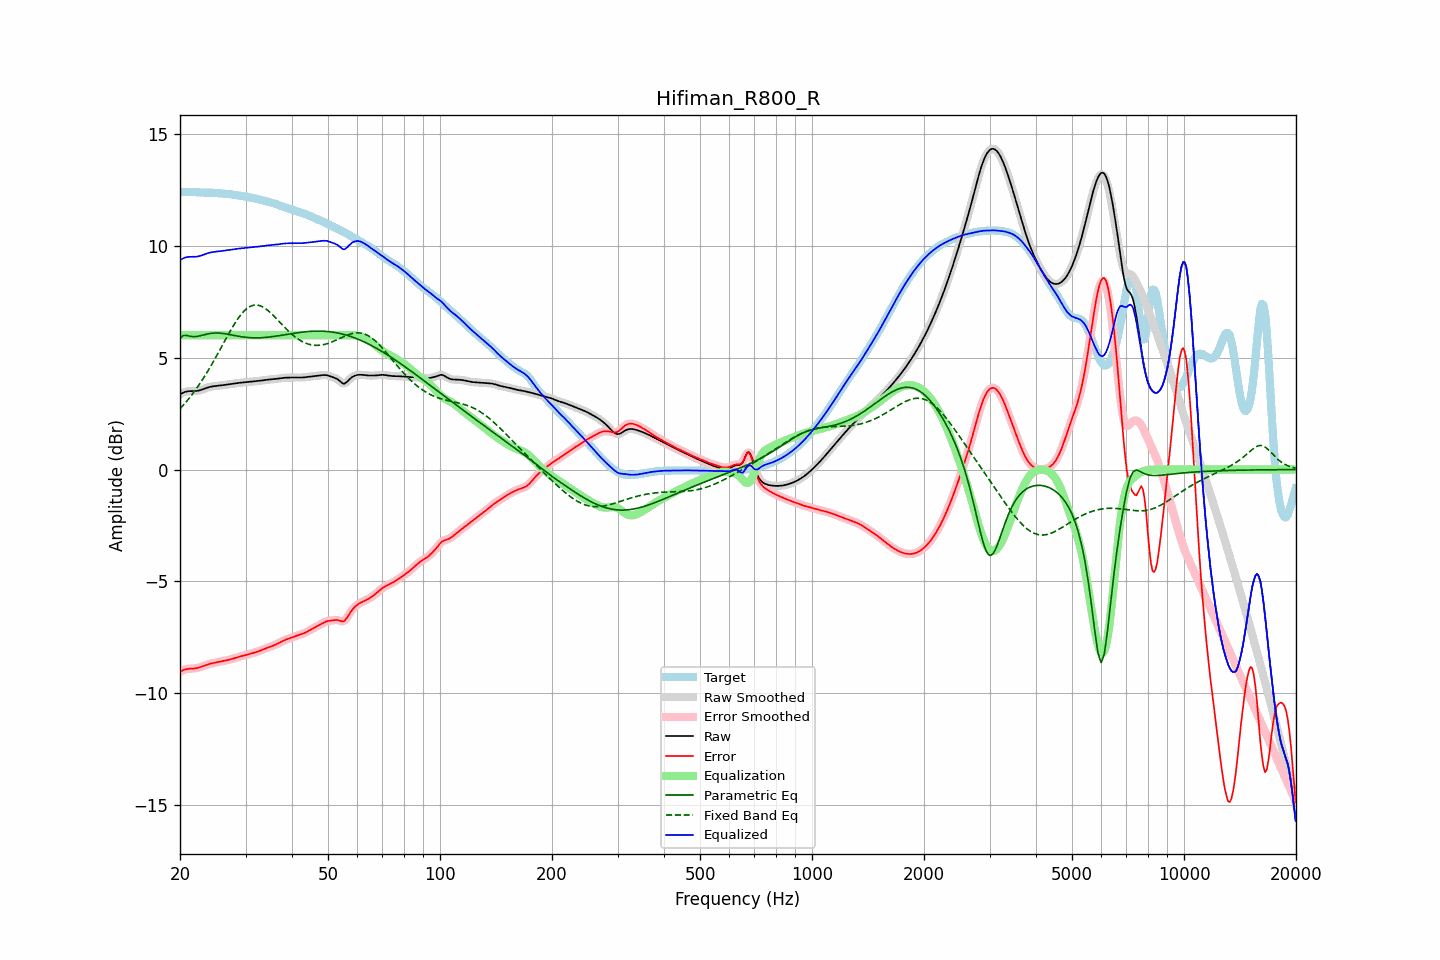

The data file committed next to this chart (first rows):
frequency, raw, error, smoothed, error_smoothed, equalization, parametric_eq, fixed_band_eq, equalized_raw, equalized_smoothed, target
20.00, 3.35, -9.04, 3.35, -9.04, 6.00, 5.88, 2.72, 9.35, 9.35, 12.39
20.20, 3.40, -9.00, 3.40, -9.00, 6.00, 5.93, 2.79, 9.40, 9.40, 12.40
20.40, 3.43, -8.96, 3.44, -8.96, 6.00, 5.99, 2.87, 9.43, 9.44, 12.40
20.61, 3.47, -8.93, 3.46, -8.93, 6.00, 5.99, 2.95, 9.47, 9.46, 12.40
20.81, 3.49, -8.92, 3.49, -8.92, 6.00, 5.99, 3.04, 9.49, 9.49, 12.40
21.02, 3.50, -8.91, 3.50, -8.90, 6.00, 5.97, 3.12, 9.50, 9.50, 12.40
21.23, 3.50, -8.90, 3.50, -8.90, 6.00, 5.96, 3.21, 9.50, 9.50, 12.40
21.44, 3.50, -8.90, 3.50, -8.90, 6.00, 5.95, 3.30, 9.50, 9.50, 12.40
21.66, 3.50, -8.89, 3.50, -8.89, 6.00, 5.94, 3.40, 9.50, 9.50, 12.40
21.87, 3.50, -8.89, 3.51, -8.89, 6.00, 5.94, 3.50, 9.50, 9.51, 12.39
22.09, 3.51, -8.88, 3.51, -8.88, 6.00, 5.94, 3.59, 9.51, 9.51, 12.39
22.31, 3.52, -8.86, 3.52, -8.86, 6.00, 5.95, 3.70, 9.52, 9.52, 12.38
22.54, 3.53, -8.84, 3.54, -8.84, 6.00, 5.97, 3.80, 9.53, 9.54, 12.38
22.76, 3.56, -8.82, 3.56, -8.82, 6.00, 5.99, 3.91, 9.56, 9.56, 12.37
22.99, 3.58, -8.79, 3.58, -8.79, 6.00, 6.00, 4.02, 9.58, 9.58, 12.37
23.22, 3.61, -8.76, 3.61, -8.76, 6.00, 6.02, 4.13, 9.61, 9.61, 12.37
23.45, 3.63, -8.74, 3.63, -8.74, 6.00, 6.04, 4.25, 9.63, 9.63, 12.37
23.69, 3.66, -8.71, 3.66, -8.71, 6.00, 6.06, 4.36, 9.66, 9.66, 12.37
23.92, 3.68, -8.69, 3.68, -8.69, 6.00, 6.07, 4.48, 9.68, 9.68, 12.37
24.16, 3.70, -8.67, 3.70, -8.67, 6.00, 6.08, 4.61, 9.70, 9.70, 12.37
24.40, 3.71, -8.65, 3.71, -8.65, 6.00, 6.09, 4.73, 9.71, 9.71, 12.37
24.65, 3.72, -8.64, 3.72, -8.64, 6.00, 6.10, 4.86, 9.72, 9.72, 12.36
24.89, 3.73, -8.63, 3.73, -8.63, 6.00, 6.10, 4.98, 9.73, 9.73, 12.36
25.14, 3.74, -8.61, 3.74, -8.61, 6.00, 6.10, 5.11, 9.74, 9.74, 12.35
25.39, 3.75, -8.60, 3.75, -8.60, 6.00, 6.10, 5.24, 9.75, 9.75, 12.34
25.65, 3.75, -8.58, 3.75, -8.58, 6.00, 6.09, 5.38, 9.75, 9.75, 12.34
25.91, 3.76, -8.57, 3.76, -8.57, 6.00, 6.09, 5.51, 9.76, 9.76, 12.33
26.16, 3.77, -8.55, 3.77, -8.55, 6.00, 6.08, 5.64, 9.77, 9.77, 12.33
26.43, 3.78, -8.54, 3.78, -8.54, 6.00, 6.07, 5.77, 9.78, 9.78, 12.32
26.69, 3.80, -8.52, 3.80, -8.52, 6.00, 6.06, 5.90, 9.80, 9.80, 12.32
26.96, 3.81, -8.51, 3.81, -8.51, 6.00, 6.04, 6.03, 9.81, 9.81, 12.31
27.23, 3.82, -8.49, 3.82, -8.49, 6.00, 6.03, 6.16, 9.82, 9.82, 12.30
27.50, 3.83, -8.47, 3.83, -8.47, 6.00, 6.02, 6.28, 9.83, 9.83, 12.29
27.77, 3.84, -8.45, 3.84, -8.45, 6.00, 6.00, 6.40, 9.84, 9.84, 12.28
28.05, 3.85, -8.43, 3.85, -8.42, 6.00, 5.99, 6.52, 9.85, 9.85, 12.27
28.33, 3.86, -8.40, 3.86, -8.40, 6.00, 5.97, 6.63, 9.86, 9.86, 12.26
28.62, 3.87, -8.38, 3.87, -8.38, 6.00, 5.96, 6.74, 9.87, 9.87, 12.25
28.90, 3.87, -8.36, 3.87, -8.36, 6.00, 5.95, 6.84, 9.87, 9.87, 12.23
29.19, 3.88, -8.34, 3.88, -8.34, 6.00, 5.94, 6.93, 9.88, 9.88, 12.22
29.48, 3.89, -8.32, 3.89, -8.32, 6.00, 5.93, 7.01, 9.89, 9.89, 12.21
29.78, 3.90, -8.30, 3.90, -8.30, 6.00, 5.92, 7.09, 9.90, 9.90, 12.20
30.08, 3.91, -8.29, 3.91, -8.29, 6.00, 5.91, 7.16, 9.91, 9.91, 12.19
30.38, 3.91, -8.27, 3.91, -8.27, 6.00, 5.90, 7.22, 9.91, 9.91, 12.18
30.68, 3.92, -8.25, 3.92, -8.25, 6.00, 5.89, 7.26, 9.92, 9.92, 12.17
30.99, 3.93, -8.23, 3.93, -8.23, 6.00, 5.89, 7.30, 9.93, 9.93, 12.15
31.30, 3.93, -8.20, 3.93, -8.20, 6.00, 5.89, 7.33, 9.93, 9.93, 12.14
31.61, 3.94, -8.18, 3.94, -8.18, 6.00, 5.88, 7.35, 9.94, 9.94, 12.12
31.93, 3.94, -8.16, 3.94, -8.16, 6.00, 5.88, 7.35, 9.94, 9.94, 12.10
32.24, 3.95, -8.14, 3.95, -8.14, 6.00, 5.88, 7.35, 9.95, 9.95, 12.09
32.57, 3.96, -8.11, 3.96, -8.11, 6.00, 5.89, 7.34, 9.96, 9.96, 12.07
32.89, 3.97, -8.09, 3.97, -8.09, 6.00, 5.89, 7.32, 9.97, 9.97, 12.05
33.22, 3.98, -8.06, 3.98, -8.06, 6.00, 5.89, 7.28, 9.98, 9.98, 12.04
33.55, 3.99, -8.03, 3.99, -8.03, 6.00, 5.90, 7.25, 9.99, 9.99, 12.02
33.89, 4.00, -8.00, 4.00, -8.00, 6.00, 5.90, 7.20, 10.00, 10.00, 12.00
34.23, 4.01, -7.97, 4.01, -7.97, 6.00, 5.91, 7.15, 10.01, 10.01, 11.98
34.57, 4.02, -7.94, 4.02, -7.94, 6.00, 5.92, 7.09, 10.02, 10.02, 11.96
34.92, 4.02, -7.92, 4.02, -7.92, 6.00, 5.93, 7.03, 10.02, 10.02, 11.94
35.27, 4.03, -7.89, 4.03, -7.89, 6.00, 5.93, 6.96, 10.03, 10.03, 11.92
35.62, 4.03, -7.87, 4.03, -7.87, 6.00, 5.94, 6.89, 10.03, 10.03, 11.90
35.97, 4.04, -7.83, 4.04, -7.83, 6.00, 5.95, 6.81, 10.04, 10.04, 11.88
... 635 more rows
